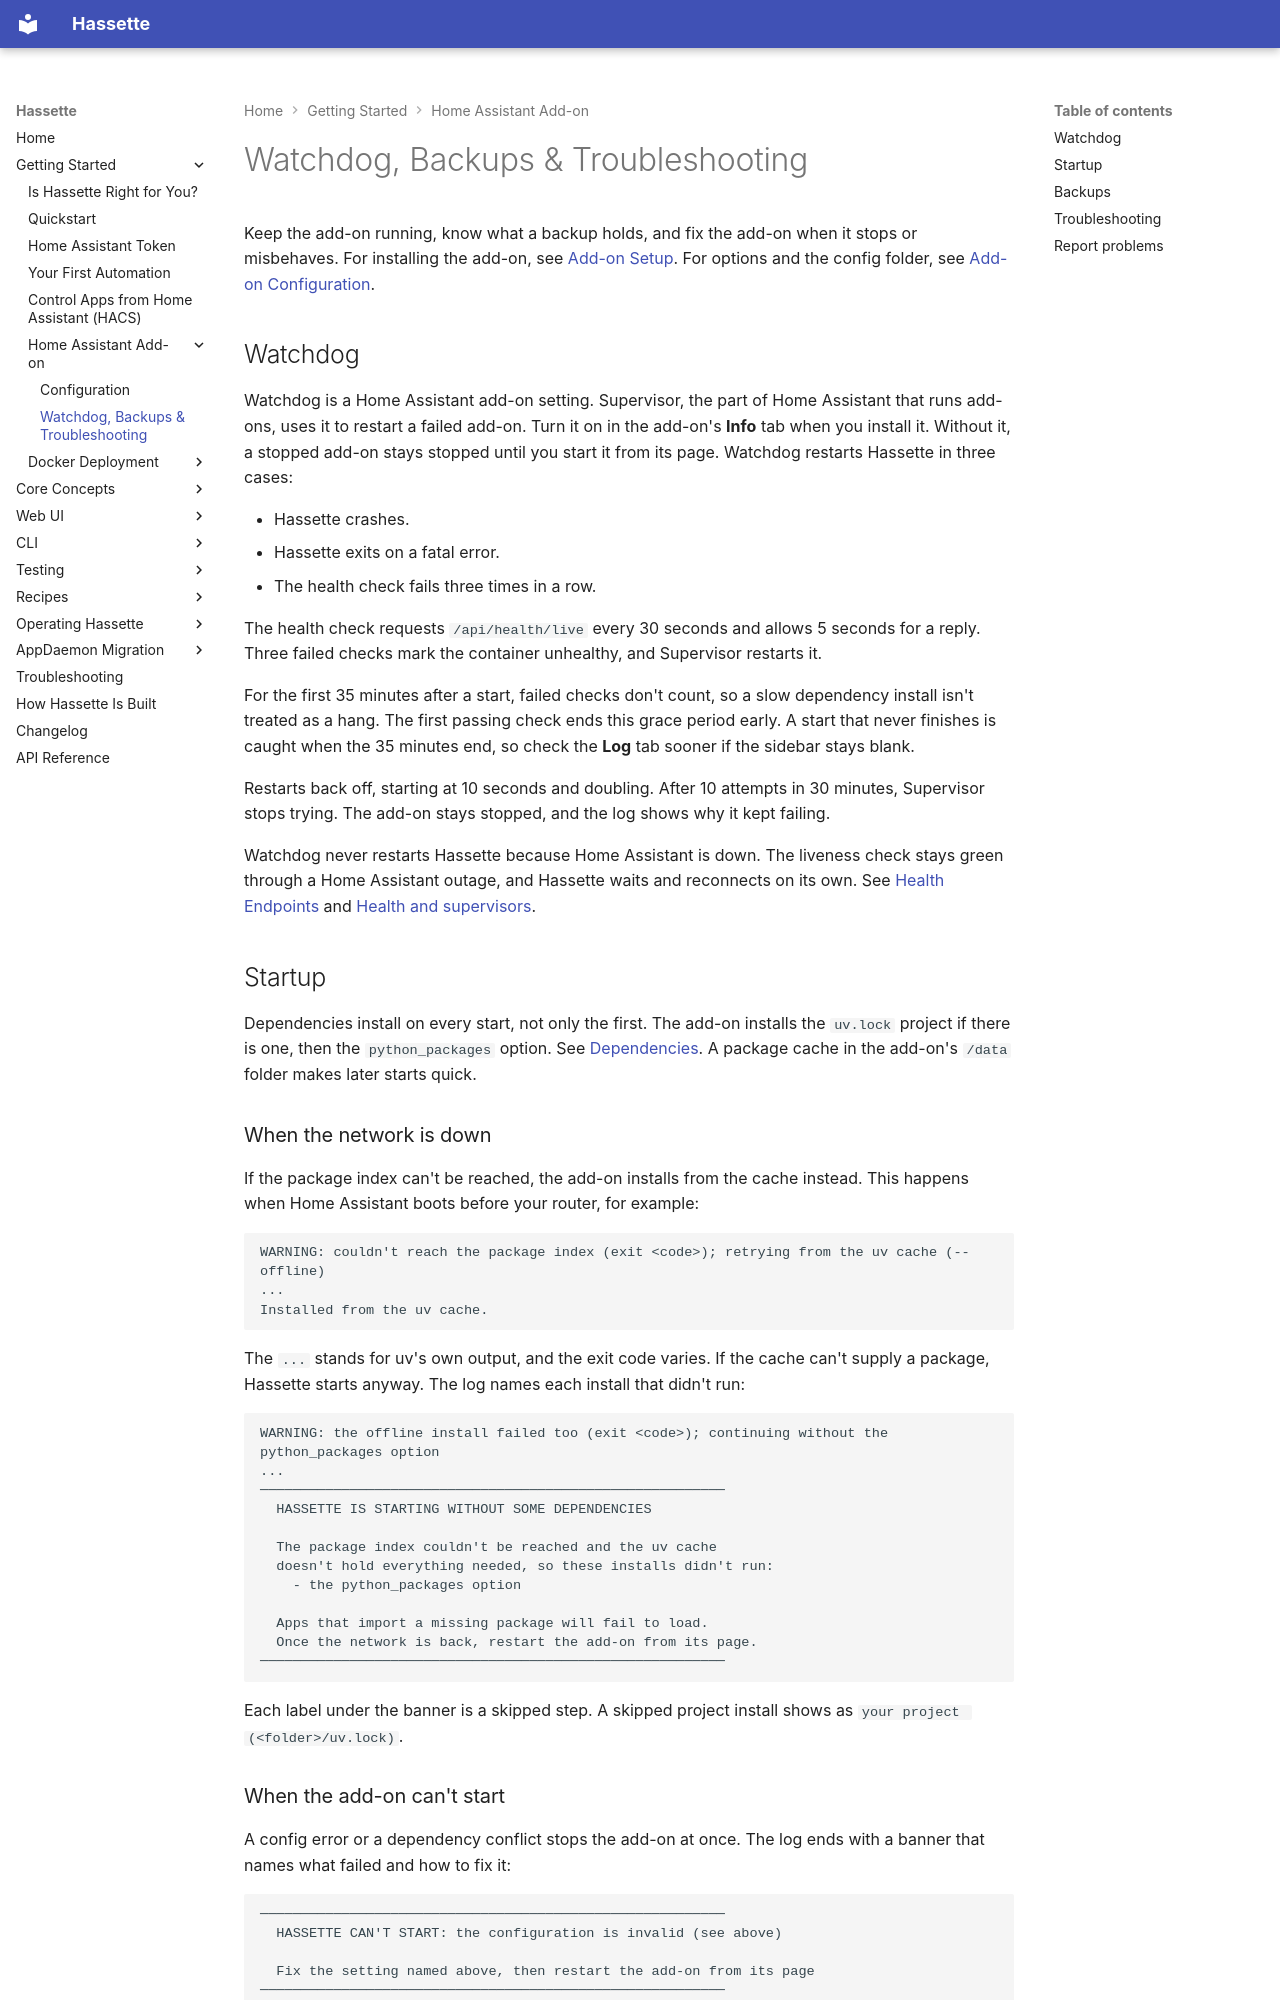

repository: NodeJSmith/hassette · page: pages/getting-started/addon/operating/index.html · generator: mkdocs

# Watchdog, Backups & Troubleshooting

Keep the add-on running, know what a backup holds, and fix the add-on when it stops or misbehaves. For installing the add-on, see [Add-on Setup](index.md). For options and the config folder, see [Add-on Configuration](configuration.md).

## Watchdog

Watchdog is a Home Assistant add-on setting. Supervisor, the part of Home Assistant that runs add-ons, uses it to restart a failed add-on. Turn it on in the add-on's **Info** tab when you install it. Without it, a stopped add-on stays stopped until you start it from its page. Watchdog restarts Hassette in three cases:

- Hassette crashes.
- Hassette exits on a fatal error.
- The health check fails three times in a row.

The health check requests `/api/health/live` every 30 seconds and allows 5 seconds for a reply. Three failed checks mark the container unhealthy, and Supervisor restarts it.

For the first 35 minutes after a start, failed checks don't count, so a slow dependency install isn't treated as a hang. The first passing check ends this grace period early. A start that never finishes is caught when the 35 minutes end, so check the **Log** tab sooner if the sidebar stays blank.

Restarts back off, starting at 10 seconds and doubling. After 10 attempts in 30 minutes, Supervisor stops trying. The add-on stays stopped, and the log shows why it kept failing.

Watchdog never restarts Hassette because Home Assistant is down. The liveness check stays green through a Home Assistant outage, and Hassette waits and reconnects on its own. See [Health Endpoints](../../web-ui/health-endpoints.md) and [Health and supervisors](../../operating/index.md#health-and-supervisors).

## Startup

Dependencies install on every start, not only the first. The add-on installs the `uv.lock` project if there is one, then the `python_packages` option. See [Dependencies](configuration.md#dependencies). A package cache in the add-on's `/data` folder makes later starts quick.

### When the network is down

If the package index can't be reached, the add-on installs from the cache instead. This happens when Home Assistant boots before your router, for example:

```text
WARNING: couldn't reach the package index (exit <code>); retrying from the uv cache (--offline)
...
Installed from the uv cache.
```

The `...` stands for uv's own output, and the exit code varies. If the cache can't supply a package, Hassette starts anyway. The log names each install that didn't run:

```text
WARNING: the offline install failed too (exit <code>); continuing without the python_packages option
...
─────────────────────────────────────────────────────────
  HASSETTE IS STARTING WITHOUT SOME DEPENDENCIES

  The package index couldn't be reached and the uv cache
  doesn't hold everything needed, so these installs didn't run:
    - the python_packages option

  Apps that import a missing package will fail to load.
  Once the network is back, restart the add-on from its page.
─────────────────────────────────────────────────────────
```

Each label under the banner is a skipped step. A skipped project install shows as `your project (<folder>/uv.lock)`.

### When the add-on can't start

A config error or a dependency conflict stops the add-on at once. The log ends with a banner that names what failed and how to fix it:

```text
─────────────────────────────────────────────────────────
  HASSETTE CAN'T START: the configuration is invalid (see above)

  Fix the setting named above, then restart the add-on from its page
─────────────────────────────────────────────────────────
```

The lines above the banner name the setting. With Watchdog off, the add-on stays stopped. With Watchdog on, Supervisor restarts it with backoff. Each restart halts again until the setting is fixed or Supervisor gives up.
